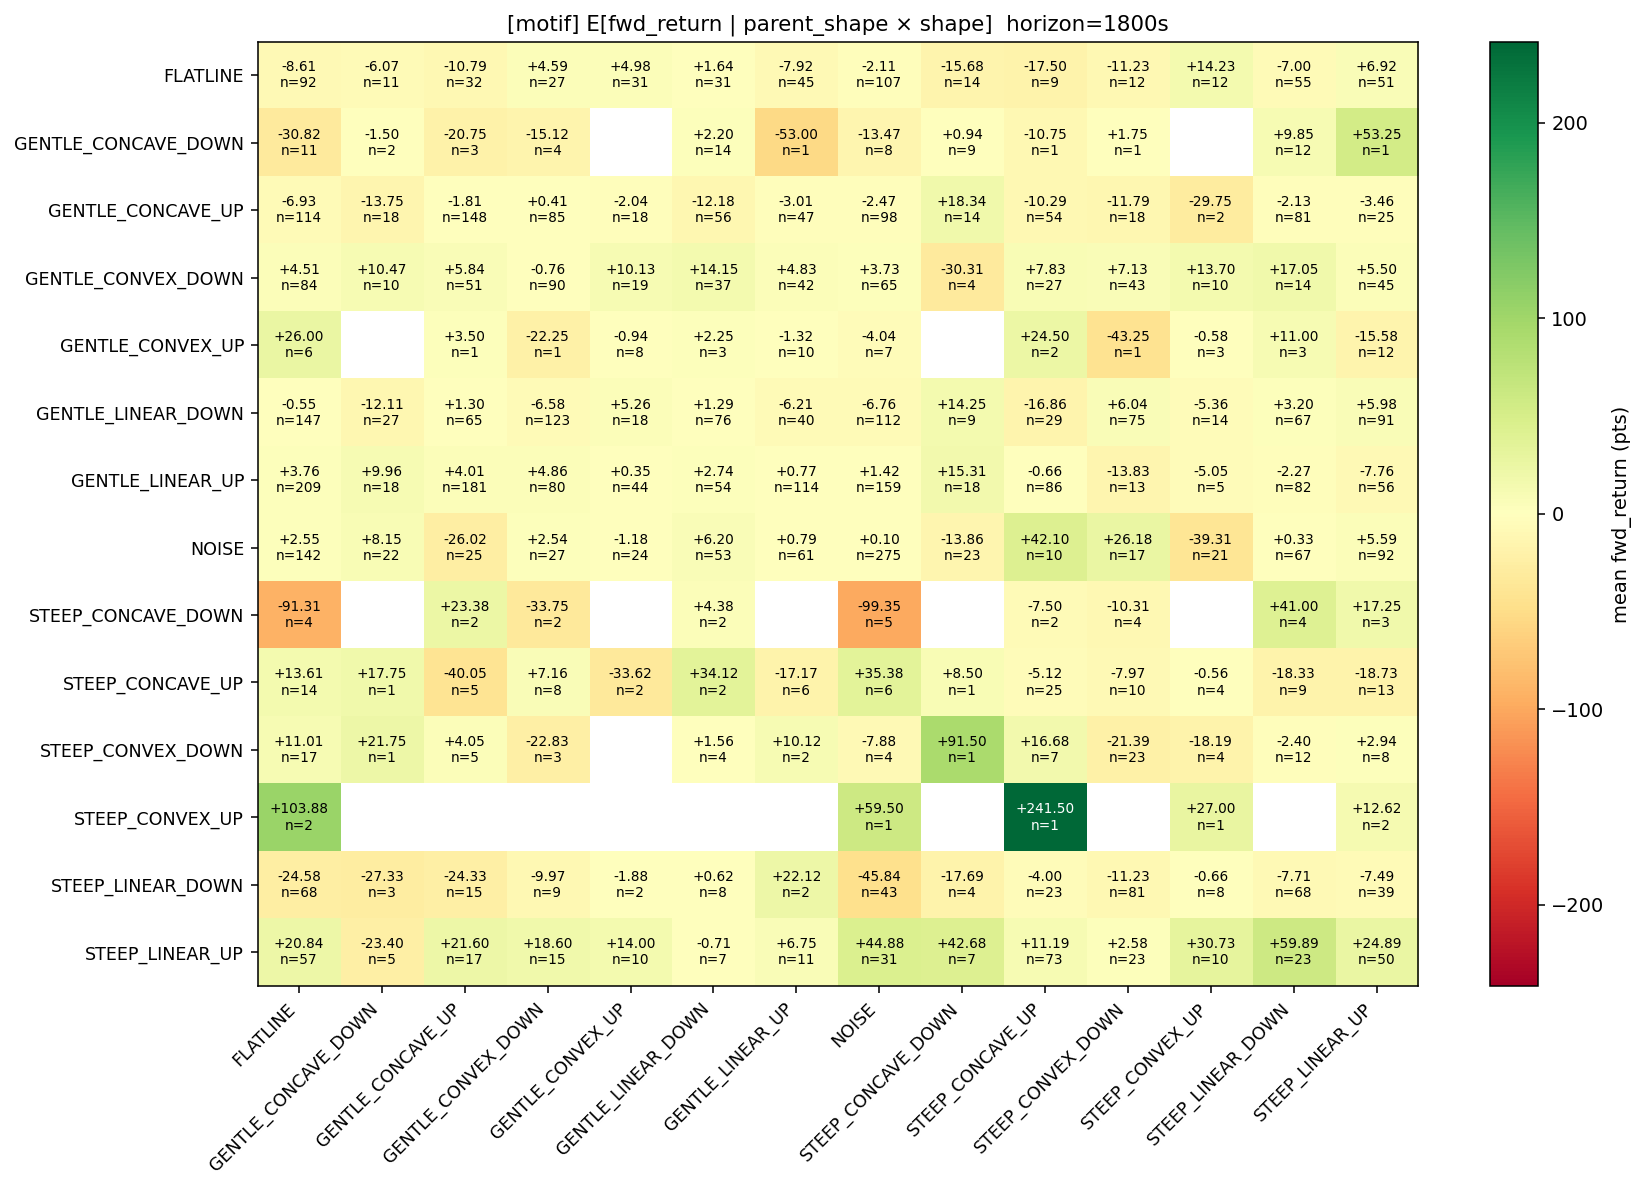

Data behind this chart, as committed beside it:
parent_shape, FLATLINE, GENTLE_CONCAVE_DOWN, GENTLE_CONCAVE_UP, GENTLE_CONVEX_DOWN, GENTLE_CONVEX_UP, GENTLE_LINEAR_DOWN, GENTLE_LINEAR_UP, NOISE, STEEP_CONCAVE_DOWN, STEEP_CONCAVE_UP, STEEP_CONVEX_DOWN, STEEP_CONVEX_UP, STEEP_LINEAR_DOWN, STEEP_LINEAR_UP
FLATLINE, -8.614, -6.068, -10.79, 4.593, 4.976, 1.637, -7.922, -2.112, -15.68, -17.5, -11.23, 14.23, -7.005, 6.922
GENTLE_CONCAVE_DOWN, -30.82, -1.5, -20.75, -15.12, , 2.196, -53.0, -13.47, 0.9444, -10.75, 1.75, , 9.854, 53.25
GENTLE_CONCAVE_UP, -6.928, -13.75, -1.809, 0.4088, -2.042, -12.18, -3.005, -2.467, 18.34, -10.29, -11.79, -29.75, -2.133, -3.46
GENTLE_CONVEX_DOWN, 4.509, 10.47, 5.838, -0.7556, 10.13, 14.15, 4.827, 3.731, -30.31, 7.833, 7.134, 13.7, 17.05, 5.5
GENTLE_CONVEX_UP, 26.0, , 3.5, -22.25, -0.9375, 2.25, -1.325, -4.036, , 24.5, -43.25, -0.5833, 11.0, -15.58
GENTLE_LINEAR_DOWN, -0.5544, -12.11, 1.296, -6.577, 5.264, 1.289, -6.206, -6.757, 14.25, -16.86, 6.037, -5.357, 3.201, 5.978
GENTLE_LINEAR_UP, 3.756, 9.958, 4.014, 4.859, 0.3523, 2.736, 0.7741, 1.421, 15.31, -0.6599, -13.83, -5.05, -2.274, -7.763
NOISE, 2.546, 8.148, -26.02, 2.537, -1.177, 6.203, 0.7869, 0.09727, -13.86, 42.1, 26.18, -39.31, 0.3284, 5.592
STEEP_CONCAVE_DOWN, -91.31, , 23.38, -33.75, , 4.375, , -99.35, , -7.5, -10.31, , 41.0, 17.25
STEEP_CONCAVE_UP, 13.61, 17.75, -40.05, 7.156, -33.62, 34.12, -17.17, 35.38, 8.5, -5.12, -7.975, -0.5625, -18.33, -18.73
STEEP_CONVEX_DOWN, 11.01, 21.75, 4.05, -22.83, , 1.562, 10.12, -7.875, 91.5, 16.68, -21.39, -18.19, -2.396, 2.938
STEEP_CONVEX_UP, 103.9, , , , , , , 59.5, , 241.5, , 27.0, , 12.62
STEEP_LINEAR_DOWN, -24.58, -27.33, -24.33, -9.972, -1.875, 0.625, 22.12, -45.84, -17.69, -4.0, -11.23, -0.6562, -7.706, -7.494
STEEP_LINEAR_UP, 20.84, -23.4, 21.6, 18.6, 14.0, -0.7143, 6.75, 44.88, 42.68, 11.19, 2.576, 30.73, 59.89, 24.89
